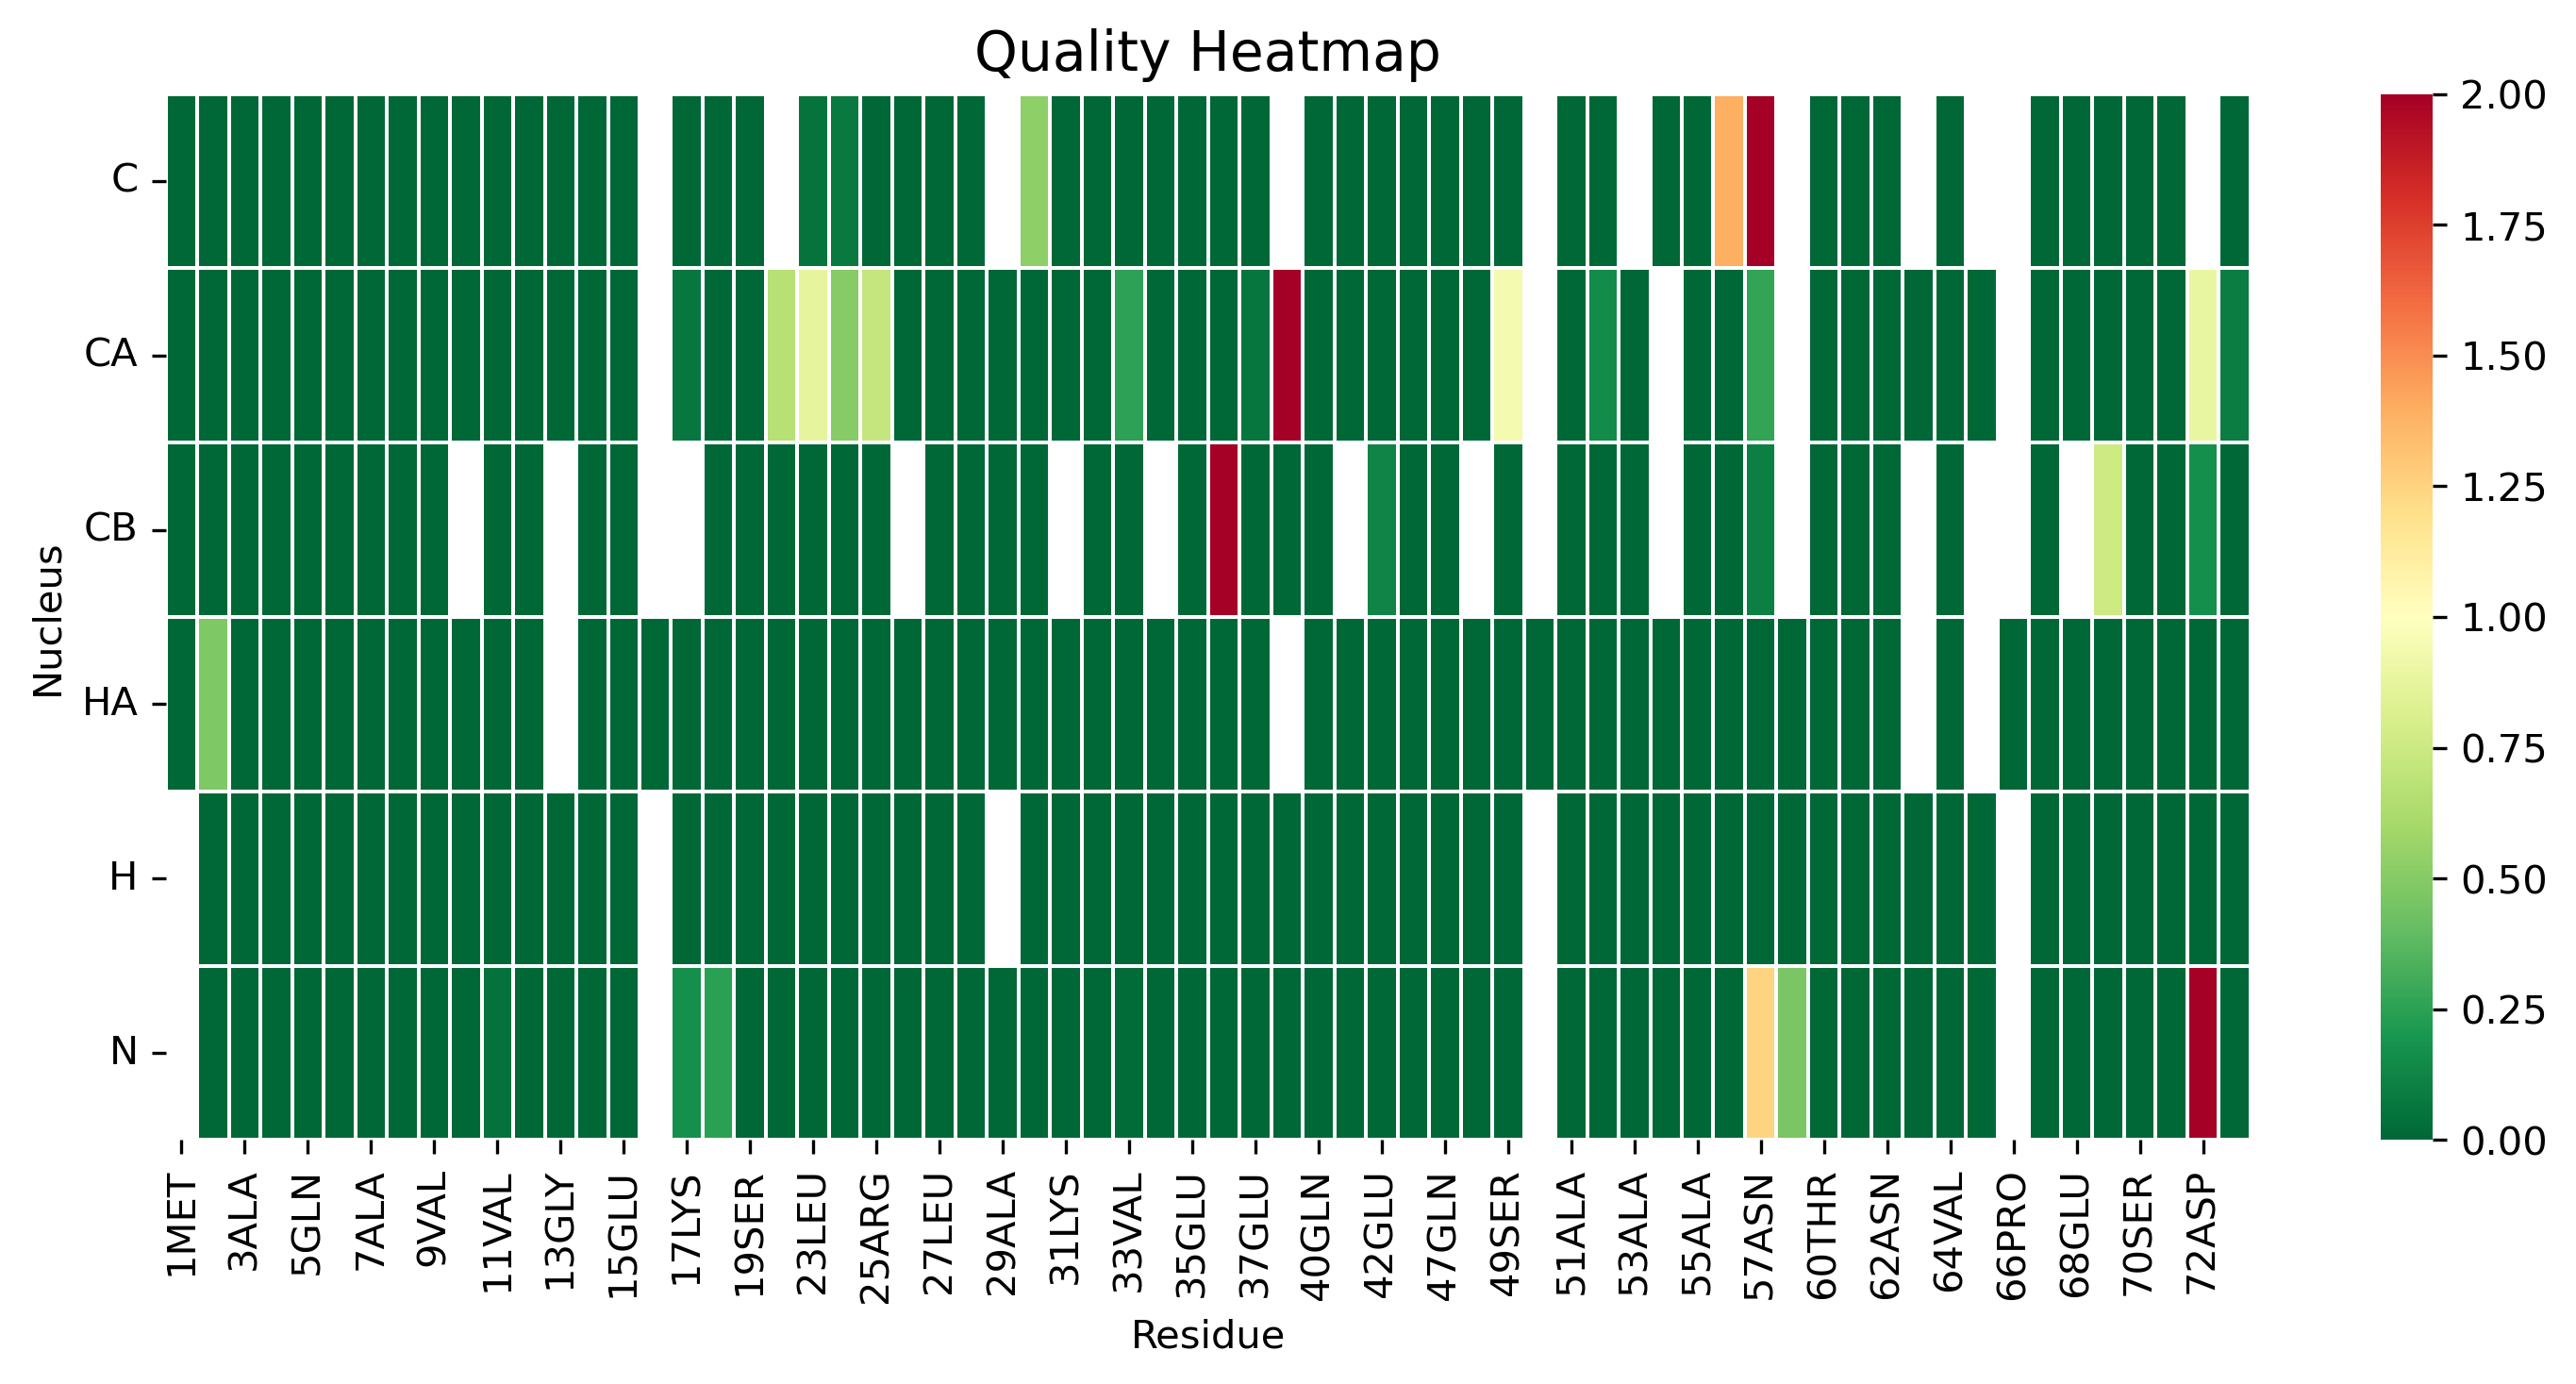

The table this chart was drawn from, first rows:
, 1MET, 2ALA, 3ALA, 4VAL, 5GLN, 6ALA, 7ALA, 8GLU, 9VAL, 10LYS, 11VAL, 12ASP, 13GLY, 14SER, 15GLU, 16PRO, 17LYS, 18LEU, 19SER, 22GLU, 23LEU, 24LYS, 25ARG
C, 0.0, 0.0, 0.0, 0.0, 0.0, 0.0, 0.0, 0.0, 0.0, 0.0, 0.0, 0.0, 0.0, 0.0, 0.0, , 0.0, 0.0, 0.0, , 0.04843, 0.07329, 0.0
CA, 0.0, 0.0, 0.0, 0.0, 0.0, 0.0, 0.0, 0.0, 0.0, 0.0, 0.0, 0.0, 0.0, 0.0, 0.0, , 0.06807, 0.0, 0.0, 0.6709, 0.8672, 0.5059, 0.7227
CB, 0.0, 0.0, 0.0, 0.0, 0.0, 0.0, 0.0, 0.0, 0.0, , 0.0, 0.0, , 0.0, 0.0, , , 0.0, 0.0, 0.0, 0.0, 0.0, 0.0
HA, 0.0, 0.4784, 0.0, 0.0, 0.0, 0.0, 0.0, 0.0, 0.0, 0.0, 0.0, 0.0, , 0.0, 0.0, 0.0, 0.0, 0.0, 0.0, 0.0, 0.0, 0.0, 0.0
H, , 0.0, 0.0, 0.0, 0.0, 0.0, 0.0, 0.0, 0.0, 0.0, 0.0, 0.0, 0.0, 0.0, 0.0, , 0.0, 0.0, 0.0, 0.0, 0.0, 0.0, 0.0
N, , 0.0, 0.0, 0.0, 0.0, 0.0, 0.0, 0.0, 0.0, 0.0, 0.03971, 0.0, 0.0, 0.0, 0.0, , 0.1644, 0.2459, 0.0, 0.0, 0.0, 0.0, 0.0
